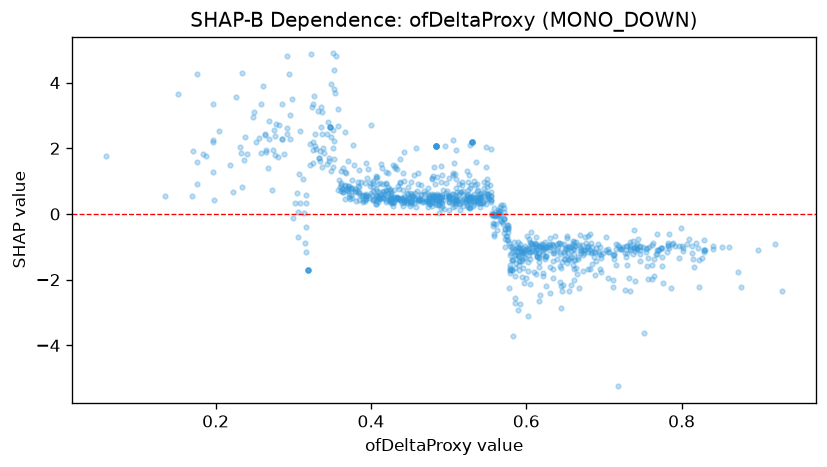

The table this chart was drawn from, first rows:
feature_value, shap_value
0.355, 4.805
0.48, 1.163
0.438, 1.661
0.292, 4.817
0.762, -1.985
0.705, -1.958
0.419, 1.277
0.583, -3.702
0.929, -2.346
0.385, 1.33
0.431, 1.475
0.422, 1.261
0.458, 2.02
0.655, -2.359
0.63, -2.409
0.713, -1.37
0.535, 1.591
0.505, 1.186
0.176, 4.248
0.451, 0.9723
0.734, -2.339
0.37, 1.604
0.376, 1.028
0.422, 0.8199
0.414, 1.405
0.419, 0.8997
0.493, 0.7365
0.509, 0.8027
0.352, 3.795
0.306, 0.06993
0.578, -2.253
0.438, 0.977
0.443, 0.9956
0.564, 0.05388
0.784, -1.044
0.368, 0.7406
0.665, -1.838
0.822, -2.208
0.285, 2.269
0.252, 2.191
0.589, -1.126
0.49, 0.481
0.581, -0.9949
0.517, 0.4356
0.337, 2.442
0.528, 0.5129
0.734, -1.018
0.604, -0.7542
0.711, -1.254
0.566, 0.1018
0.84, -0.9611
0.74, -1.117
0.435, 0.5014
0.448, 0.6128
0.861, -1.002
0.63, -1
0.754, -1.065
0.176, 1.57
0.484, 0.4229
0.265, 1.962
... 956 more rows
